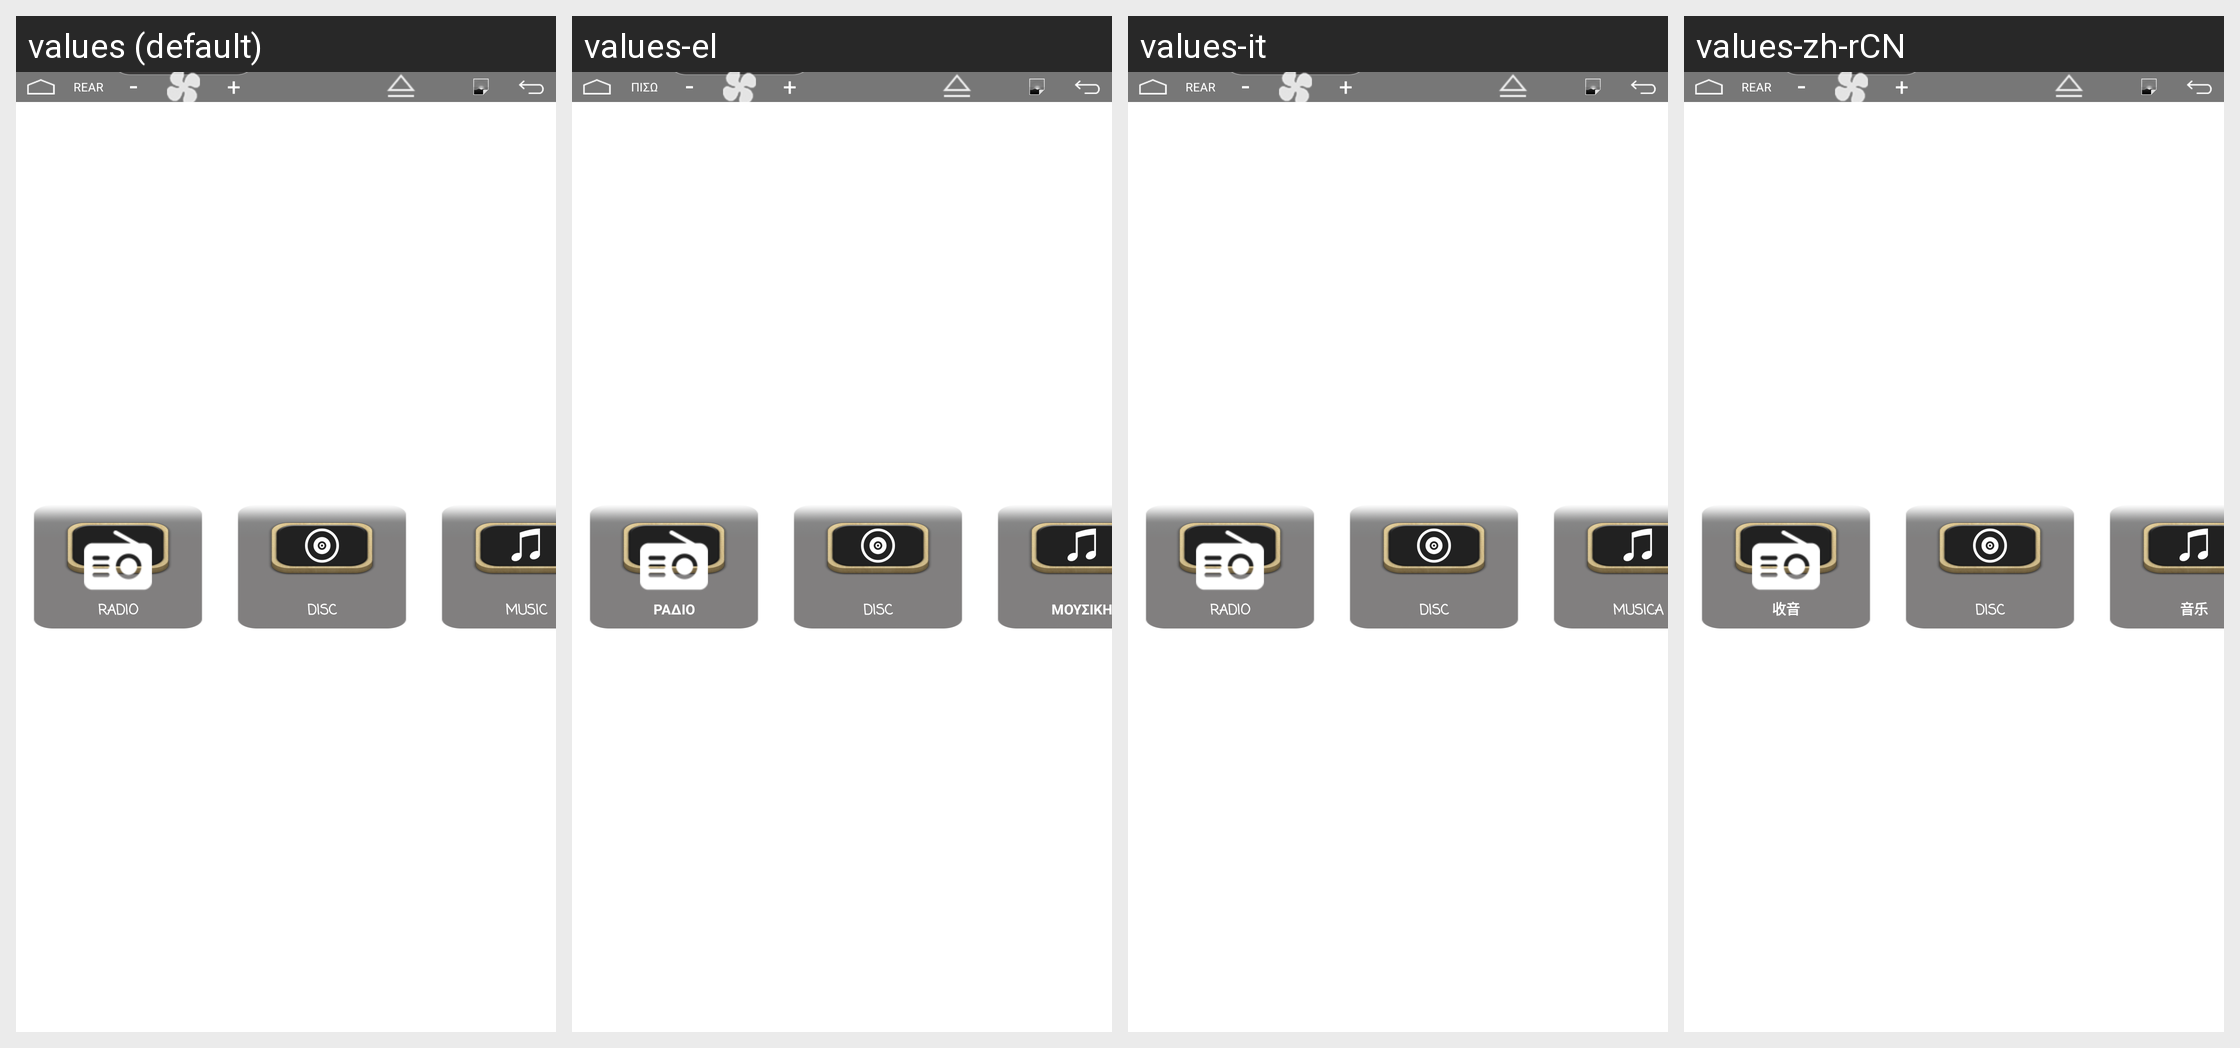

Translations of the strings shown on this Android screen, per locale in the grid:
Android screen res/layout/screen1_launcher.xml rendered under 4 locales, left to right: values (default), values-el, values-it, values-zh-rCN. Device: Nexus 5 (rendered at 1080×1920; each locale shown at half size, 540×960, under a caption strip naming it); theme Theme.MaterialComponents.DayNight.NoActionBar.
Other locales in the repository, not shown: values-ar, values-cs, values-de, values-es, values-fr, values-iw-rIL, values-ja, values-ko, values-pl, values-pt, values-ru, values-sk, values-th-rTH, values-tr, values-vi, values-zh-rHK, values-zh-rTW.
Strings drawn on this screen, with the default value and each locale's value (text and hints the layout hard-codes, and strings that could not be matched under every locale, appear in the picture but are not listed):

toolbar_text_radio
  values: Radio
  values-el: Ράδιο
  values-it: Radio
  values-zh-rCN: 收音

toolbar_text_dvd
  values: Disc
  values-el: Disc  [not translated; the default value is used]
  values-it: Disc  [not translated; the default value is used]
  values-zh-rCN: Disc  [not translated; the default value is used]

toolbar_text_music
  values: Music
  values-el: Μουσική
  values-it: Musica
  values-zh-rCN: 音乐

rear
  values: REAR
  values-el: ΠΙΣΩ
  values-it: REAR  [not translated; the default value is used]
  values-zh-rCN: REAR  [not translated; the default value is used]

minus
  values: -
  values-el: -  [not translated; the default value is used]
  values-it: -  [not translated; the default value is used]
  values-zh-rCN: -  [not translated; the default value is used]

add
  values: +
  values-el: +  [not translated; the default value is used]
  values-it: +  [not translated; the default value is used]
  values-zh-rCN: +  [not translated; the default value is used]
